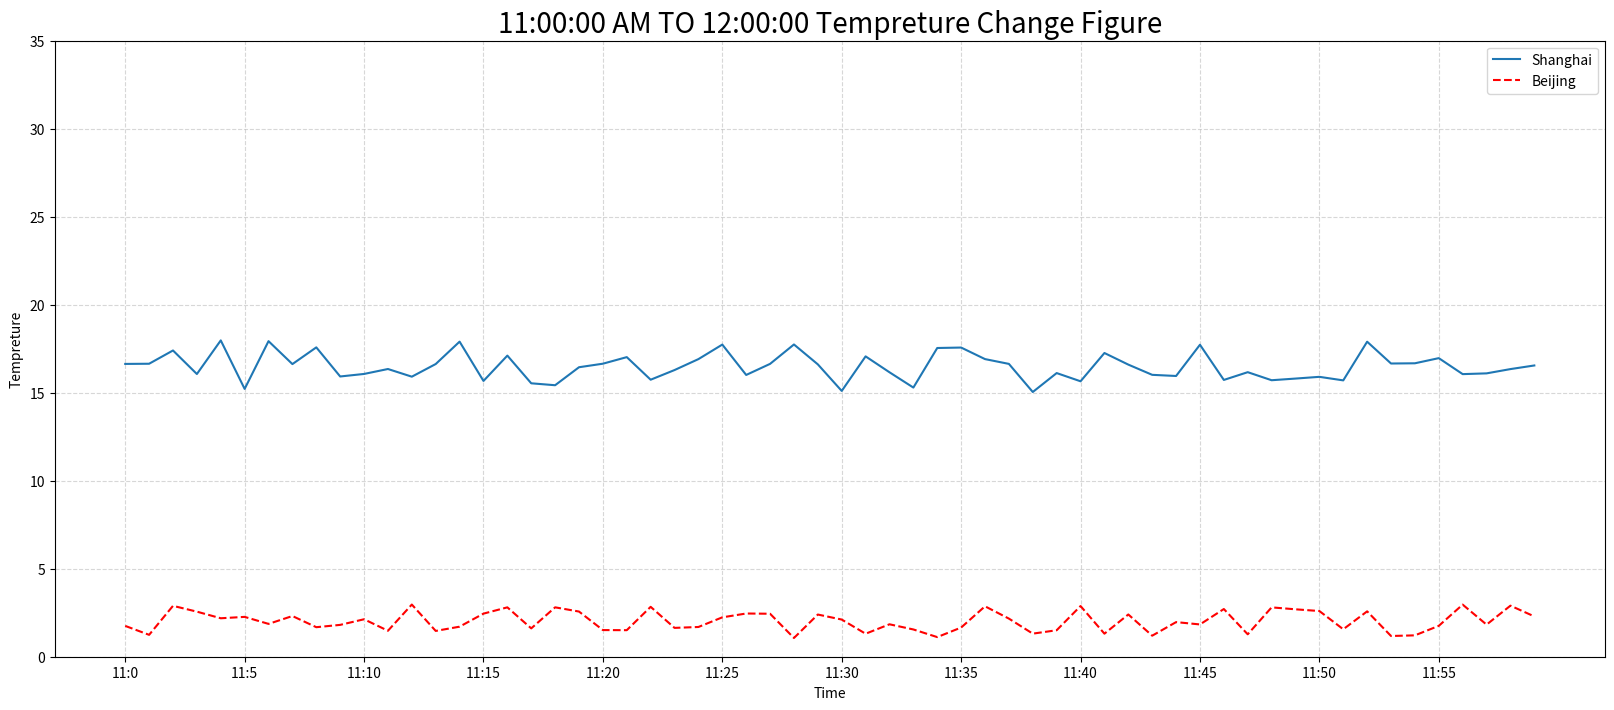

This chart was generated by the following Python code:
#!/usr/bin/env python
# -*- coding: utf-8 -*-
# @Date        : 2022-06-07 10:52:51
# @Author      : [email redacted]
# @File        : 05-Matpllotlib/test_2.py
# @Info        : 
# @Last Edited : 2022-06-13 11:11:05

"""matplotlib 画出温度变化图"""
import matplotlib.pyplot as plt
import random


x = range(60)
y_shanghai = [random.uniform(15, 18) for i in x]
# 增加北京的温度数据
y_beijing = [random.uniform(1, 3) for i in x]
# 创建画布
plt.figure(figsize=(20, 8), dpi=80)
# 绘制折线图
plt.plot(x, y_shanghai, label="Shanghai")
# 使用多次plot可以画多个折线
plt.plot(x, y_beijing, color='r', linestyle='--', label="Beijing")
# 构造x轴刻度标签
x_sticks_label = [f"11:{i}" for i in x]
# 构造y轴刻度
y_sticks = range(40)
# 修改 x, y 轴坐标的刻度显示
plt.xticks(x[::5], x_sticks_label[::5])
plt.yticks(y_sticks[::5])
# 添加网格显示
plt.grid(True, linestyle='--', alpha=0.5)
# 横轴名称
plt.xlabel("Time")
# 纵轴名称
plt.ylabel("Tempreture")
# 标题
plt.title("11:00:00 AM TO 12:00:00 Tempreture Change Figure", fontsize=20)
# 保存图片到指定路径
plt.savefig("test.png")
# 显示图例
plt.legend(loc="best")
# 显示图像
plt.show()
